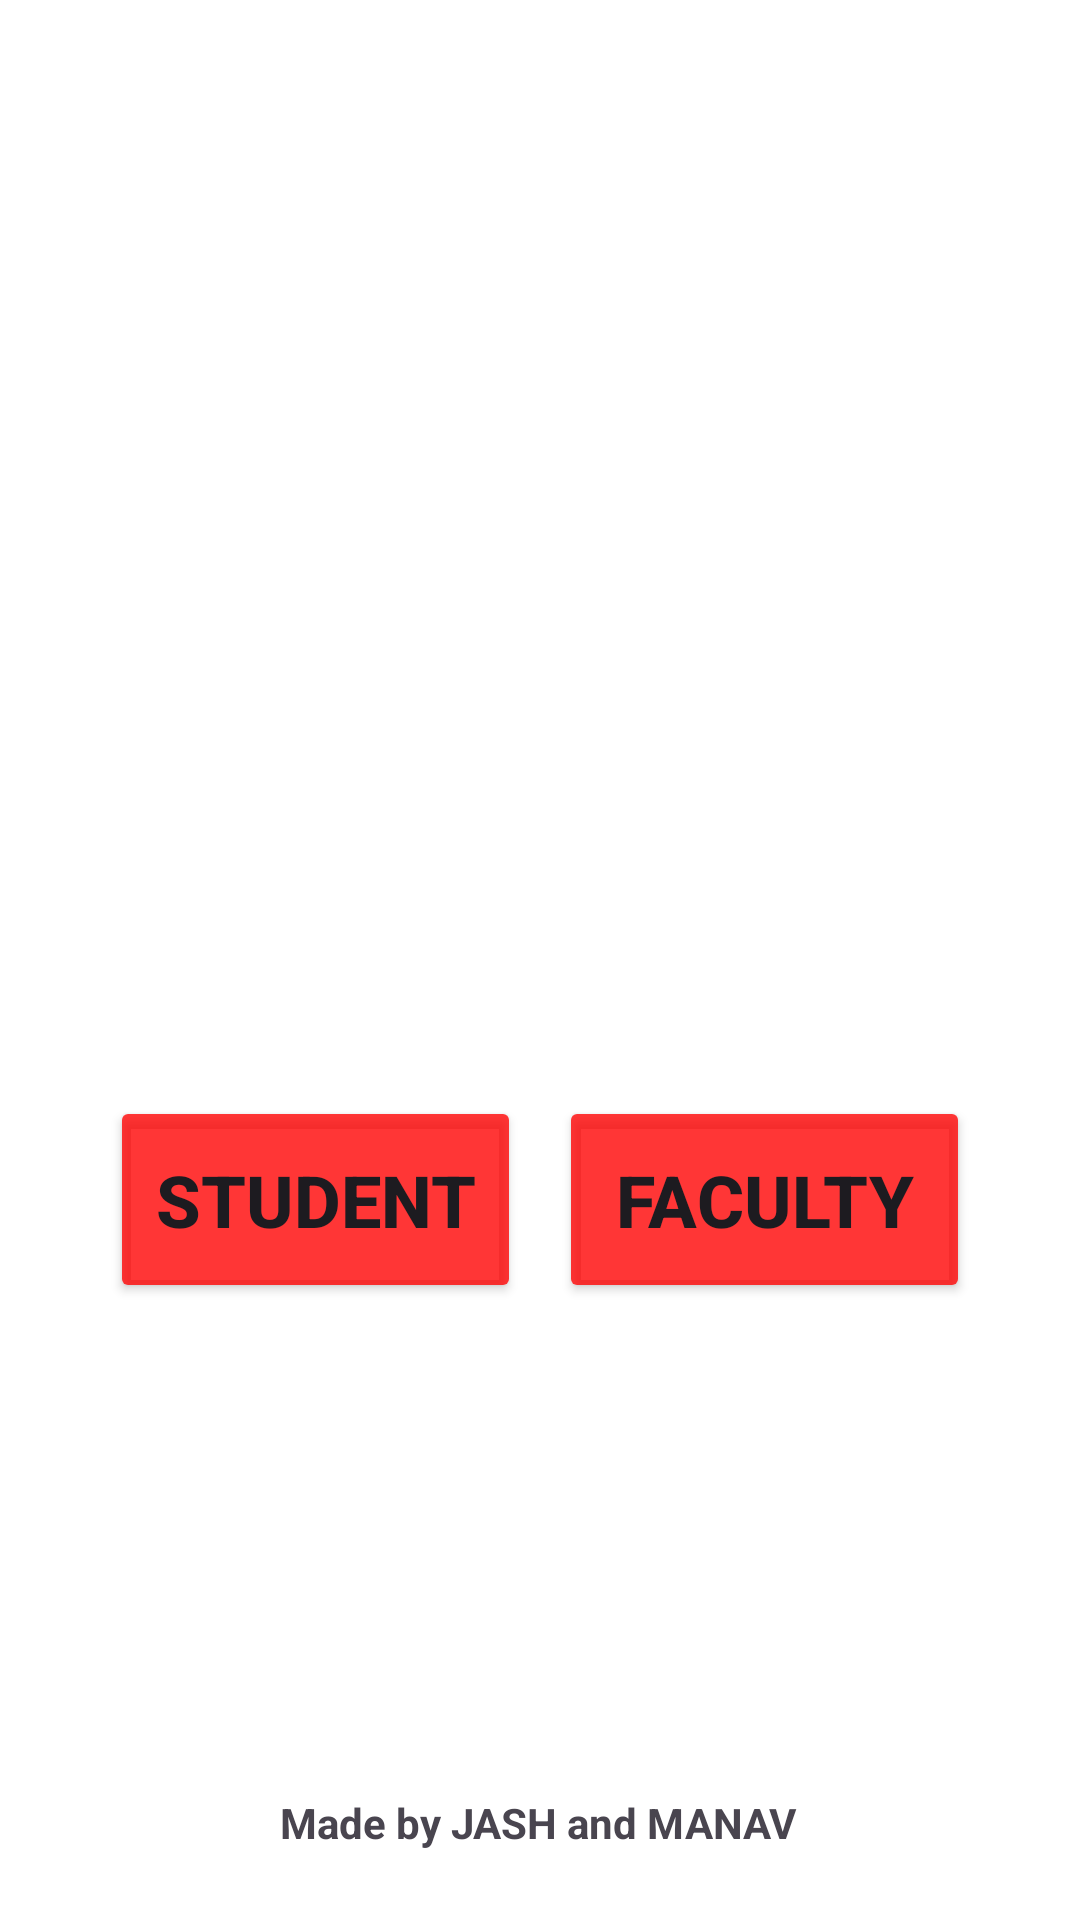

Write the Android layout XML for this screen, with the resource values it uses.
<!-- AndroidManifest.xml: application theme Theme.Leave_Application_nmims -->
<!-- res/layout/activity_main.xml -->
<?xml version="1.0" encoding="utf-8"?>
<androidx.constraintlayout.widget.ConstraintLayout xmlns:android="http://schemas.android.com/apk/res/android"
    xmlns:app="http://schemas.android.com/apk/res-auto"
    xmlns:tools="http://schemas.android.com/tools"
    android:layout_width="match_parent"
    android:layout_height="match_parent"
    android:background="@color/white"
    tools:context=".MainActivity">

    <ImageView
        android:id="@+id/logo_image"
        android:layout_width="380dp"
        android:layout_height="210dp"
        android:layout_alignParentTop="true"
        android:layout_alignParentEnd="true"
        android:layout_alignParentBottom="true"
        android:scaleType="centerCrop"
        android:src="@drawable/nmims_horizontal_logo"
        app:layout_constraintBottom_toBottomOf="parent"
        app:layout_constraintEnd_toEndOf="parent"
        app:layout_constraintHorizontal_bias="0.516"
        app:layout_constraintStart_toStartOf="parent"
        app:layout_constraintTop_toTopOf="parent"
        app:layout_constraintVertical_bias="0.178" />

    <Button
        android:id="@+id/student_button"
        android:layout_width="137dp"
        android:layout_height="69dp"
        android:layout_below="@id/logo_image"
        android:backgroundTint="@color/Red"
        android:onClick="onStudentButtonClick"
        android:text="Student"
        android:textSize="24sp"
        android:textStyle="bold"
        app:cornerRadius="8dp"
        app:layout_constraintBottom_toBottomOf="parent"
        app:layout_constraintEnd_toEndOf="parent"
        app:layout_constraintHorizontal_bias="0.164"
        app:layout_constraintStart_toStartOf="parent"
        app:layout_constraintTop_toTopOf="parent"
        app:layout_constraintVertical_bias="0.64"
        tools:ignore="OnClick" />

    <Button
        android:id="@+id/faculty_button"
        android:layout_width="137dp"
        android:layout_height="69dp"
        android:layout_below="@id/logo_image"
        android:backgroundTint="@color/Red"
        android:onClick="onStudentButtonClick"
        android:text="Faculty"
        android:textSize="24sp"
        android:textStyle="bold"
        app:cornerRadius="8dp"
        app:layout_constraintBottom_toBottomOf="parent"
        app:layout_constraintEnd_toEndOf="parent"
        app:layout_constraintHorizontal_bias="0.835"
        app:layout_constraintStart_toStartOf="parent"
        app:layout_constraintTop_toTopOf="parent"
        app:layout_constraintVertical_bias="0.64"
        tools:ignore="OnClick" />

    <TextView
        android:id="@+id/textView"
        android:layout_width="wrap_content"
        android:layout_height="wrap_content"
        android:text="Made by JASH and MANAV"
        android:textStyle="bold"
        app:layout_constraintBottom_toBottomOf="parent"
        app:layout_constraintEnd_toEndOf="parent"
        app:layout_constraintHorizontal_bias="0.497"
        app:layout_constraintStart_toStartOf="parent"
        app:layout_constraintTop_toTopOf="parent"
        app:layout_constraintVertical_bias="0.963" />

</androidx.constraintlayout.widget.ConstraintLayout>
<!-- resources referenced by this layout -->
<resources>
  <color name="Red">#C9FF0000</color>
  <color name="white">#FFFFFFFF</color>
  <style name="Theme.Leave_Application_nmims" parent="Base.Theme.Leave_Application_nmims" />
  <style name="Base.Theme.Leave_Application_nmims" parent="Theme.Material3.DayNight.NoActionBar">
          
          
      </style>
</resources>
